Photos from the image-classification dataset "ut-zap50k-images-square" in the GitHub repository hashim-albattah/capstone2. Its 4 classes are: boots, sandals, shoes, slippers.

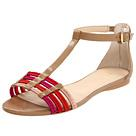
Label: sandals

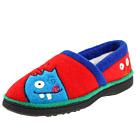
Label: slippers

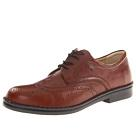
Label: shoes

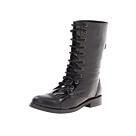
Label: boots

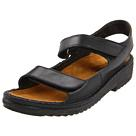
Label: sandals

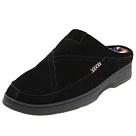
Label: slippers
